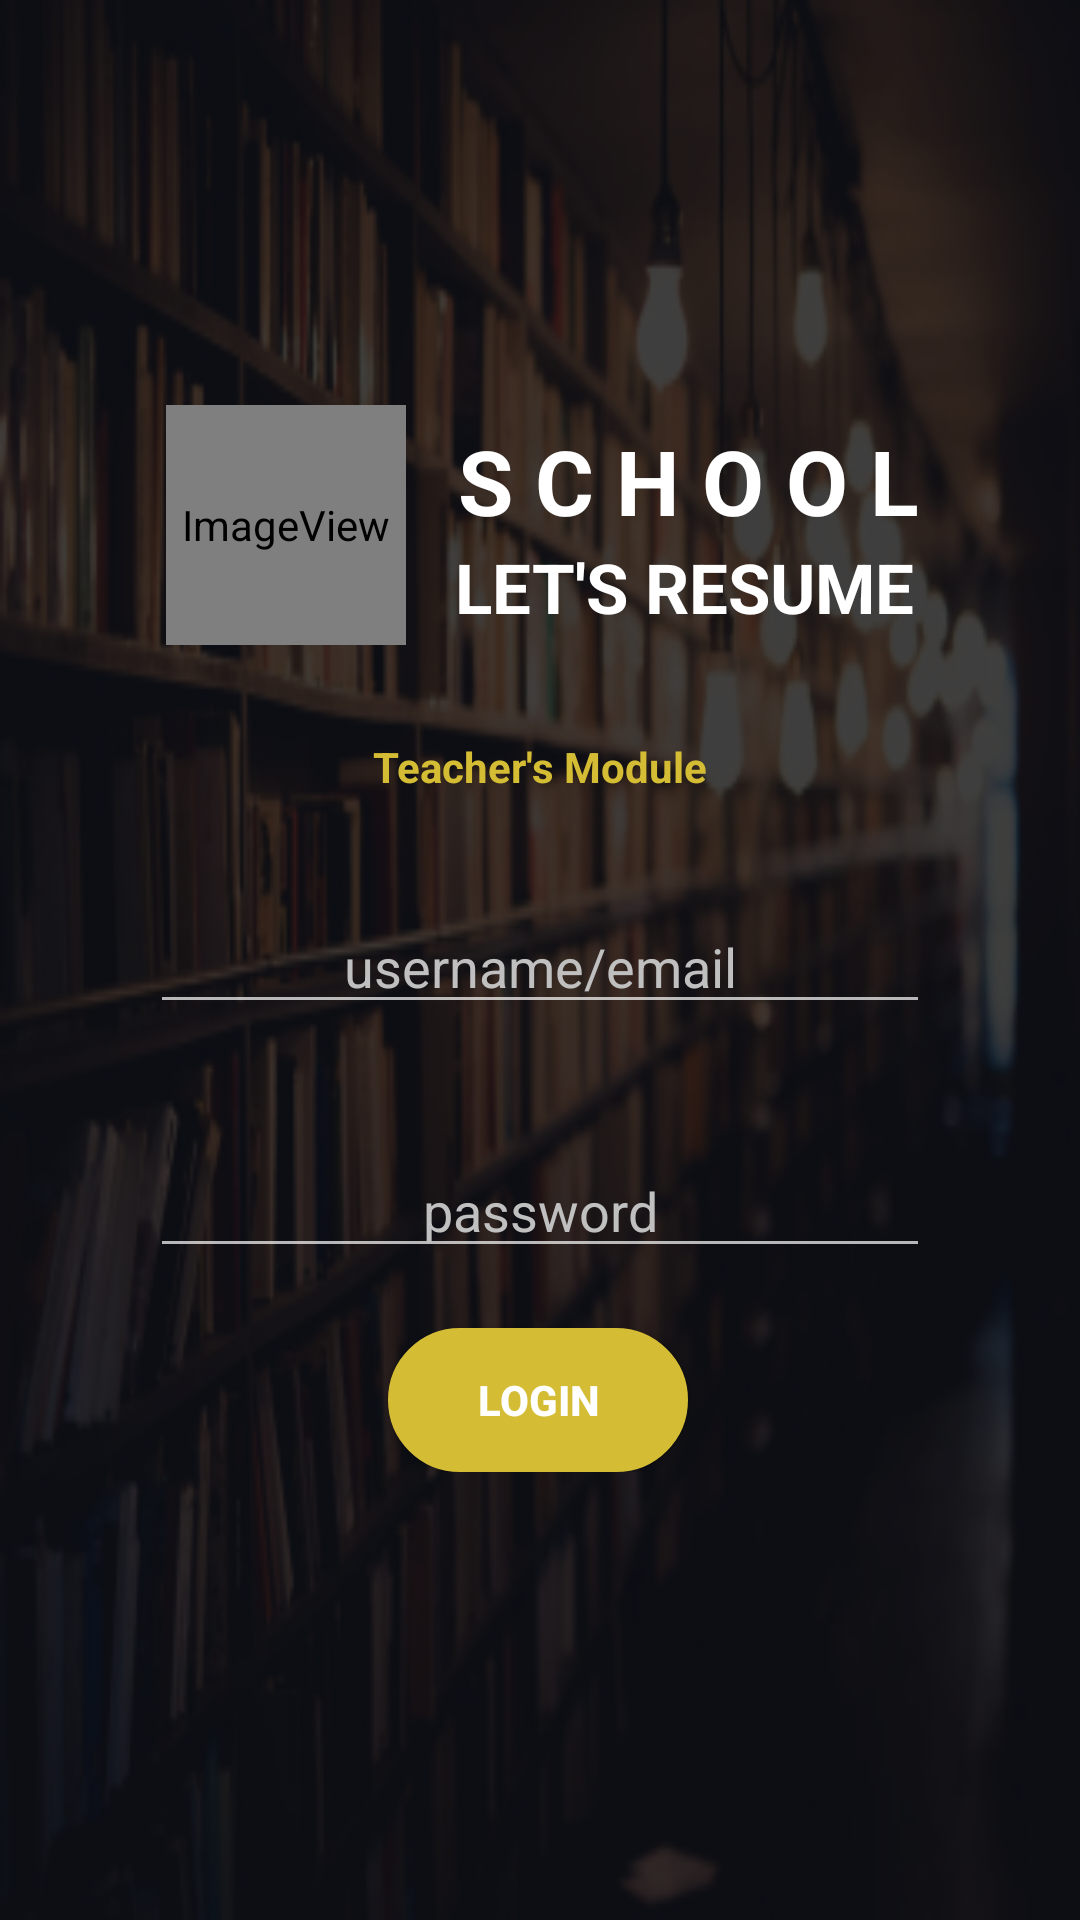

Write the Android layout XML for this screen, with the resource values it uses.
<!-- AndroidManifest.xml: application theme Theme.AppCompat.NoActionBar -->
<!-- res/layout/activity_teacher_login.xml -->
<?xml version="1.0" encoding="utf-8"?>
<androidx.constraintlayout.widget.ConstraintLayout xmlns:android="http://schemas.android.com/apk/res/android"
    xmlns:app="http://schemas.android.com/apk/res-auto"
    xmlns:tools="http://schemas.android.com/tools"
    android:layout_width="match_parent"
    android:layout_height="match_parent"
    android:background="@mipmap/school_background_foreground"
    tools:context=".TeacherLogin">

    <ScrollView
        android:layout_width="match_parent"
        android:layout_height="match_parent">

        <androidx.constraintlayout.widget.ConstraintLayout
            android:layout_width="match_parent"
            android:layout_height="match_parent">

            <ImageView
                android:id="@+id/imageView"
                android:layout_width="80dp"
                android:layout_height="80dp"
                app:layout_constraintBottom_toTopOf="@+id/username"
                app:layout_constraintEnd_toStartOf="@+id/textView3"
                app:layout_constraintHorizontal_bias="0.76"
                app:layout_constraintStart_toStartOf="parent"
                app:layout_constraintTop_toTopOf="parent"
                app:layout_constraintVertical_bias="0.614"
                app:srcCompat="@mipmap/school_logo_square" />

            <TextView
                android:id="@+id/textView3"
                android:layout_width="wrap_content"
                android:layout_height="wrap_content"
                android:layout_marginTop="140dp"
                android:text="S C H O O L"
                android:textColor="#ffffff"
                android:textSize="30sp"
                android:textStyle="bold"
                app:layout_constraintEnd_toEndOf="parent"
                app:layout_constraintHorizontal_bias="0.74"
                app:layout_constraintStart_toStartOf="parent"
                app:layout_constraintTop_toTopOf="parent" />

            <TextView
                android:id="@+id/textView5"
                android:layout_width="wrap_content"
                android:layout_height="wrap_content"
                android:text="LET'S RESUME"
                android:textColor="#ffffff"
                android:textSize="23sp"
                android:textStyle="bold"
                app:layout_constraintBottom_toTopOf="@+id/username"
                app:layout_constraintEnd_toEndOf="parent"
                app:layout_constraintHorizontal_bias="0.732"
                app:layout_constraintStart_toStartOf="parent"
                app:layout_constraintTop_toBottomOf="@+id/textView3"
                app:layout_constraintVertical_bias="0.0" />

            <TextView
                android:layout_width="wrap_content"
                android:layout_height="wrap_content"
                android:text="Teacher's Module"
                android:textColor="#d4bd34"
                android:textStyle="bold"
                app:layout_constraintBottom_toTopOf="@+id/username"
                app:layout_constraintEnd_toEndOf="parent"
                app:layout_constraintStart_toStartOf="parent"
                app:layout_constraintTop_toBottomOf="@+id/textView5" />

            <EditText
                android:id="@+id/username"
                android:layout_width="match_parent"
                android:layout_height="wrap_content"
                android:layout_marginStart="50dp"
                android:layout_marginTop="300dp"
                android:layout_marginEnd="50dp"
                android:hint="username/email"
                android:textAlignment="center"
                android:textColorHint="#C0C0C0"
                android:textColor="#ffffff"
                app:layout_constraintEnd_toEndOf="parent"
                app:layout_constraintHorizontal_bias="0.0"
                app:layout_constraintStart_toStartOf="parent"
                app:layout_constraintTop_toTopOf="parent" />

            <EditText
                android:id="@+id/pwd"
                android:layout_width="match_parent"
                android:layout_height="wrap_content"
                android:layout_marginStart="50dp"
                android:layout_marginTop="40dp"
                android:layout_marginEnd="50dp"
                android:hint="password"
                android:password="true"
                android:textAlignment="center"
                android:textColorHint="#C0C0C0"
                android:textColor="#ffffff"
                app:layout_constraintEnd_toEndOf="parent"
                app:layout_constraintHorizontal_bias="0.0"
                app:layout_constraintStart_toStartOf="parent"
                app:layout_constraintTop_toBottomOf="@+id/username" />

            <Button
                android:id="@+id/button_login"
                android:layout_width="100dp"
                android:layout_height="wrap_content"
                android:background="@drawable/active_button"
                android:text="Login"
                android:textStyle="bold"
                android:layout_marginTop="20dp"
                app:layout_constraintBottom_toBottomOf="parent"
                app:layout_constraintEnd_toEndOf="parent"
                app:layout_constraintHorizontal_bias="0.498"
                app:layout_constraintStart_toStartOf="parent"
                app:layout_constraintTop_toBottomOf="@+id/pwd"
                app:layout_constraintVertical_bias="0.169"
                android:onClick="login"/>

        </androidx.constraintlayout.widget.ConstraintLayout>

    </ScrollView>


</androidx.constraintlayout.widget.ConstraintLayout>
<!-- resources referenced by this layout -->
<resources>
  <!-- drawable active_button (drawable) -->
  <?xml version="1.0" encoding="utf-8"?>
  <selector xmlns:android="http://schemas.android.com/apk/res/android" >
      <item android:state_pressed="true" >
          <shape android:shape="rectangle"  >
              <corners android:radius="25dip" />
              <stroke android:width="1dip" android:color="#d4bd34" />
              <gradient android:angle="-90" android:startColor="#d4bd34" android:endColor="#d4bd34"  />
          </shape>
      </item>
      <item android:state_focused="true">
          <shape android:shape="rectangle"  >
              <corners android:radius="25dip" />
              <stroke android:width="1dip" android:color="#d4bd34" />
              <solid android:color="#d4bd34"/>
          </shape>
      </item>
      <item >
          <shape android:shape="rectangle"  >
              <corners android:radius="25dip" />
              <stroke android:width="1dip" android:color="#d4bd34" />
              <gradient android:angle="-90" android:startColor="#d4bd34" android:endColor="#d4bd34" />
          </shape>
      </item>
  </selector>
  <!-- mipmap school_background_foreground: png bitmap (mipmap-hdpi, 35433 bytes) -->
  <!-- mipmap school_logo_square (mipmap-anydpi-v26) -->
  <?xml version="1.0" encoding="utf-8"?>
  <adaptive-icon xmlns:android="http://schemas.android.com/apk/res/android">
      <background android:drawable="@drawable/school_logo_square_background"/>
      <foreground android:drawable="@mipmap/school_logo_square_foreground"/>
  </adaptive-icon>
</resources>
